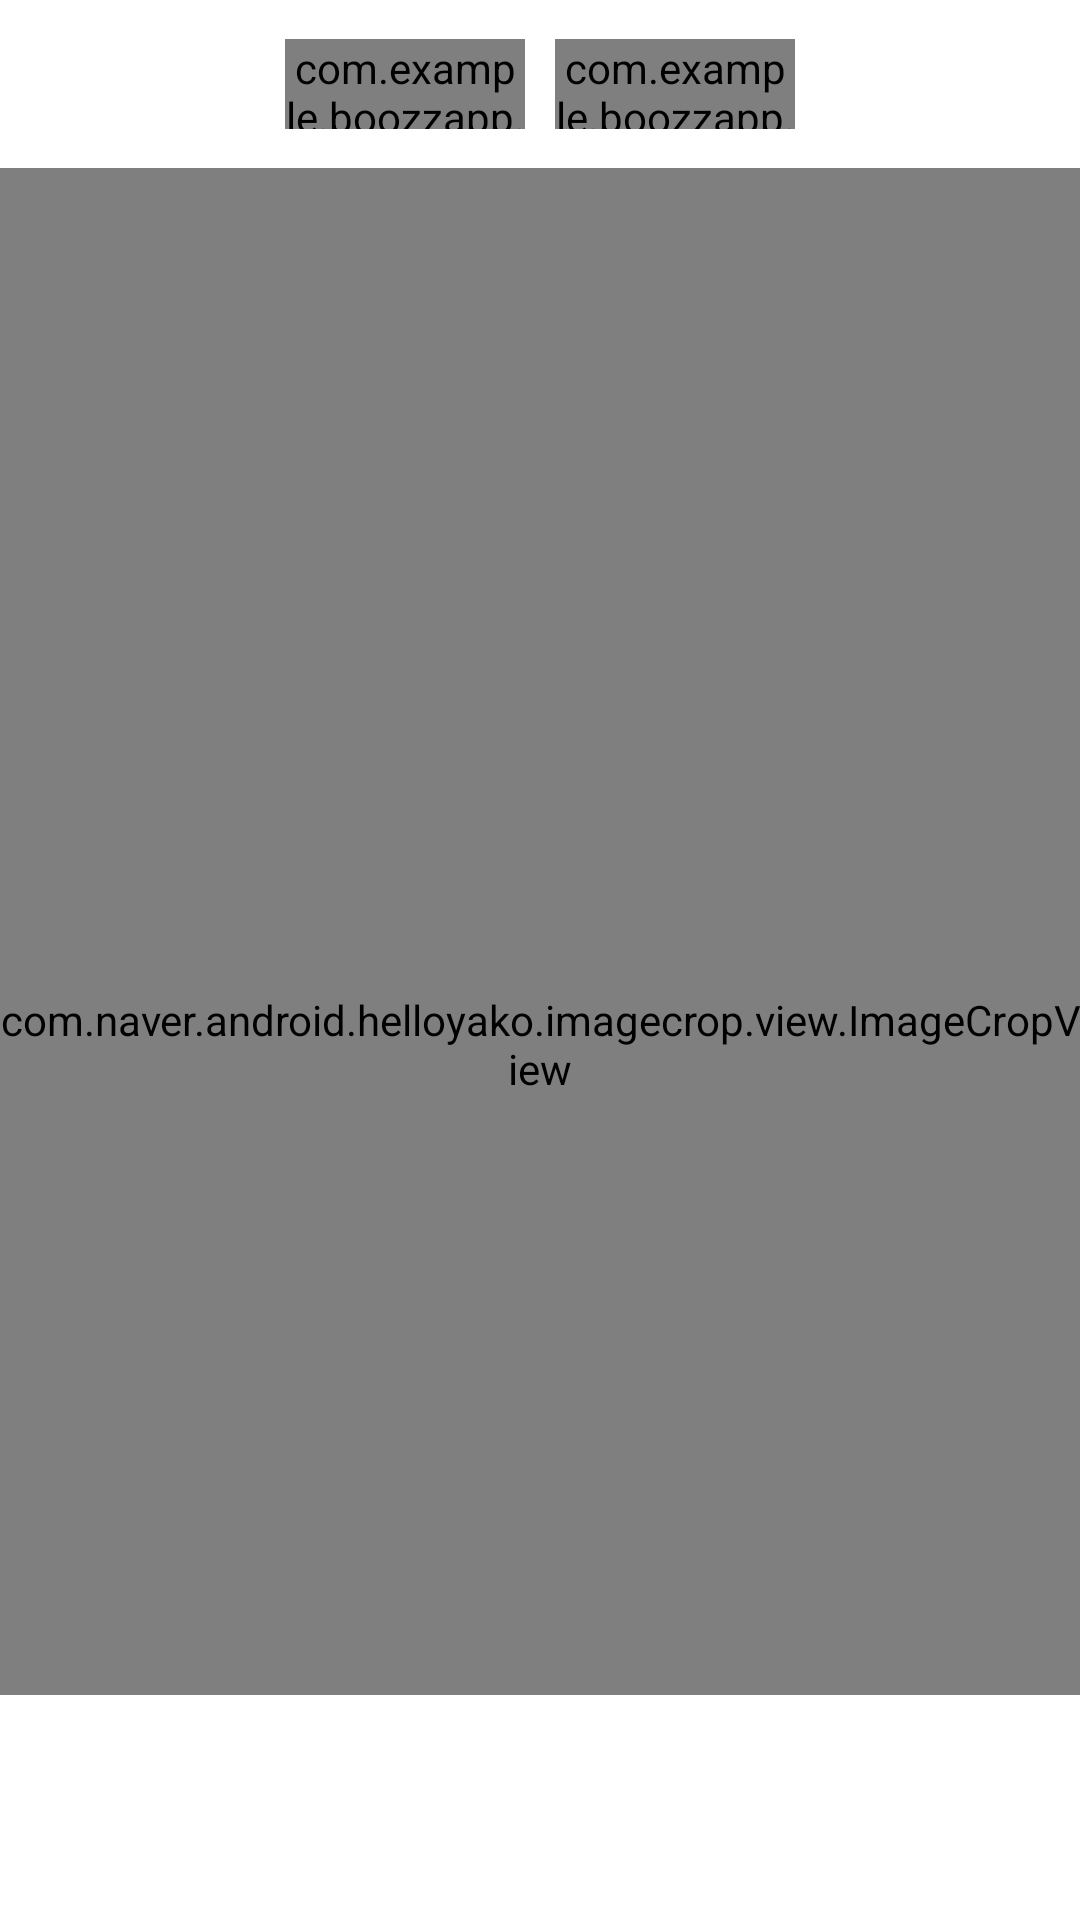

This screen was rendered from an Android layout file. Write that file and the resources it references.
<!-- AndroidManifest.xml: activity theme Base.Theme.AppCompat -->
<!-- res/layout/activity_crop_image.xml -->
<?xml version="1.0" encoding="utf-8"?>
<layout xmlns:android="http://schemas.android.com/apk/res/android"
    xmlns:app="http://schemas.android.com/apk/res-auto"
    xmlns:tools="http://schemas.android.com/tools">

    <RelativeLayout
        android:layout_width="match_parent"
        android:layout_height="match_parent"
        android:background="@color/black"
        android:orientation="vertical">

        <RelativeLayout
            android:layout_width="match_parent"
            android:layout_height="match_parent"
            android:layout_above="@+id/lladzone">

            <androidx.appcompat.widget.Toolbar
                android:id="@+id/toolbar"
                android:layout_width="match_parent"
                android:layout_height="?actionBarSize"
                android:background="@color/white"
                app:contentInsetStart="0dp"
                app:layout_scrollFlags="scroll|enterAlways"
                app:theme="@style/ToolbarColoredMenuIcon">

                <RelativeLayout
                    android:layout_width="match_parent"
                    android:layout_height="match_parent">

                    <ImageView
                        android:id="@+id/ib_back"
                        android:layout_width="?actionBarSize"
                        android:layout_height="?actionBarSize"
                        android:contentDescription="@string/app_name"
                        android:padding="10dp"
                        app:srcCompat="@drawable/back_icon"
                        app:tint="@color/black_light" />

                    <LinearLayout
                        android:layout_width="wrap_content"
                        android:layout_height="wrap_content"
                        android:layout_centerInParent="true"
                        android:orientation="horizontal">

                        <com.example.boozzapp.controls.CTextView
                            android:id="@+id/tv_crop"
                            android:layout_width="80dp"
                            android:layout_height="30dp"
                            android:layout_marginEnd="5dp"
                            android:gravity="center"
                            android:text="Crop"
                            android:textColor="@color/black"
                            tools:ignore="HardcodedText" />

                        <com.example.boozzapp.controls.CTextView
                            android:id="@+id/tv_no_crop"
                            android:layout_width="80dp"
                            android:layout_height="30dp"
                            android:layout_marginStart="5dp"
                            android:gravity="center"
                            android:text="Full"
                            android:textColor="@color/black_light"
                            tools:ignore="HardcodedText" />
                    </LinearLayout>

                    <ImageView
                        android:id="@+id/iv_done"
                        android:layout_width="?actionBarSize"
                        android:layout_height="?actionBarSize"
                        android:layout_alignParentEnd="true"
                        android:contentDescription="@string/app_name"
                        android:padding="14dp"
                        app:srcCompat="@drawable/ic_done_green"
                        app:tint="@color/darkgreen" />

                    <ProgressBar
                        android:id="@+id/pb_loading"
                        android:layout_width="30dp"
                        android:layout_height="30dp"
                        android:layout_alignParentEnd="true"
                        android:layout_centerVertical="true"
                        android:layout_marginEnd="10dp"
                        android:theme="@style/AppTheme.PrimaryAccent"
                        android:visibility="gone" />
                </RelativeLayout>
            </androidx.appcompat.widget.Toolbar>

            <FrameLayout
                android:id="@+id/ll_main_layout"
                android:layout_width="match_parent"
                android:layout_height="match_parent"
                android:layout_below="@+id/toolbar">

                <RelativeLayout
                    android:id="@+id/ll_container_layout"
                    android:layout_width="match_parent"
                    android:layout_height="match_parent"
                    android:visibility="gone"
                    tools:ignore="UselessParent">

                    <ImageView
                        android:id="@+id/iv_blur_image"
                        android:layout_width="match_parent"
                        android:layout_height="match_parent"
                        android:contentDescription="@string/app_name"
                        android:layerType="software"
                        android:scaleType="centerCrop" />

                    <ImageView
                        android:id="@+id/ivFake"
                        android:layout_width="match_parent"
                        android:layout_height="match_parent"
                        android:contentDescription="@string/app_name"
                        android:visibility="gone" />

                    <com.example.boozzapp.showty_stickerView.PartyStickerView
                        android:id="@+id/stickerView"
                        android:layout_width="match_parent"
                        android:layout_height="match_parent" />

                    <ProgressBar
                        android:id="@+id/pbSticker"
                        android:layout_width="40dp"
                        android:layout_height="40dp"
                        android:layout_centerInParent="true"
                        android:theme="@style/AppTheme.PrimaryAccent"
                        android:visibility="gone" />
                </RelativeLayout>

                <com.naver.android.helloyako.imagecrop.view.ImageCropView
                    android:id="@+id/cropView"
                    android:layout_width="match_parent"
                    android:layout_height="match_parent"
                    app:gridInnerColor="#88FFFFFF"
                    app:gridInnerStroke="1dp"
                    app:gridLeftRightMargin="20dp"
                    app:gridOuterColor="#88FFFFFF"
                    app:gridOuterStroke="1dp"
                    app:setInnerGridMode="on"
                    app:setOuterGridMode="on" />
            </FrameLayout>

            <View
                android:id="@+id/layout_load"
                android:layout_width="match_parent"
                android:layout_height="match_parent"
                android:visibility="gone" />
        </RelativeLayout>


        <androidx.appcompat.widget.LinearLayoutCompat
            android:layout_width="match_parent"
            android:layout_height="@dimen/banner_height"
            android:layout_alignParentBottom="true"
            android:layout_gravity="bottom"
            android:background="@color/white">

            <com.google.android.gms.ads.AdView
                android:id="@+id/cropAdview"
                android:layout_width="match_parent"
                android:layout_height="match_parent"
                android:visibility="gone"
                app:adSize="SMART_BANNER"
                app:adUnitId="@string/GL_Image_crop_Banner" />

            <TextView
                android:id="@+id/adCropLoadingText"
                android:layout_width="match_parent"
                android:layout_height="match_parent"
                android:layout_gravity="center"
                android:gravity="center"
                android:text="Loading ad..."
                android:visibility="visible" />
        </androidx.appcompat.widget.LinearLayoutCompat>

    </RelativeLayout>
</layout>
<!-- resources referenced by this layout -->
<resources>
  <color name="black">#FF000000</color>
  <color name="white">#FFFFFFFF</color>
  <dimen name="banner_height">75dp</dimen>
  <!-- drawable back_icon (drawable) -->
  <vector xmlns:android="http://schemas.android.com/apk/res/android"
      android:width="24dp"
      android:height="24dp"
      android:viewportWidth="24"
      android:viewportHeight="24">
    <path
        android:pathData="M11.785,3.556C12.304,3.556 12.719,3.652 13.237,3.844C14.378,4.324 15,5.379 15,6.531L15,17.855C15,19.007 14.274,19.967 13.133,20.543C11.993,21.022 10.644,20.927 9.711,20.159L2.141,14.497C1.415,13.921 1,13.153 1,12.193C1,11.33 1.415,10.466 2.141,9.89L9.711,4.228C10.333,3.748 11.059,3.556 11.785,3.556ZM12.304,18.815C12.511,18.719 12.926,18.431 12.926,17.855L12.926,6.435C12.926,5.859 12.511,5.571 12.304,5.475C11.889,5.283 11.37,5.379 11.059,5.571L3.489,11.233C3.178,11.425 3.074,11.713 3.074,12.001C3.074,12.289 3.178,12.577 3.489,12.769L11.059,18.431C11.474,18.911 11.993,18.911 12.304,18.815Z"
        android:fillColor="#0C134F"/>
    <path
        android:pathData="M18,6.436C18.6,6.436 19,6.82 19,7.396L19,16.996C19,17.572 18.6,17.956 18,17.956C17.4,17.956 17,17.572 17,16.996L17,7.396C17,6.82 17.4,6.436 18,6.436Z"
        android:fillColor="#0C134F"/>
    <path
        android:pathData="M22,8.356C22.6,8.356 23,8.74 23,9.316L23,15.076C23,15.652 22.6,16.036 22,16.036C21.4,16.036 21,15.652 21,15.076L21,9.316C21,8.74 21.4,8.356 22,8.356Z"
        android:fillColor="#0C134F"/>
  </vector>
  <!-- drawable ic_done_green (drawable) -->
  <vector xmlns:android="http://schemas.android.com/apk/res/android"
      android:width="24dp"
      android:height="24dp"
      android:viewportHeight="32.0"
      android:viewportWidth="32.0">
      <path
          android:fillColor="#49E22E"
          android:pathData="M30.17,6.13l-0.86,-0.86c-0.94,-0.94 -2.49,-0.94 -3.43,0L11.29,19.86l-5.18,-5.17c-0.94,-0.94 -2.49,-0.94 -3.43,0l-0.86,0.86c-0.94,0.94 -0.94,2.49 0,3.43l7.74,7.75c0.94,0.94 2.49,0.94 3.43,0L30.17,9.56C31.11,8.62 31.11,7.07 30.17,6.13z" />
  </vector>
  <string name="app_name">Boozz_Status_Maker</string>
  <style name="AppTheme.PrimaryAccent">
          <item name="colorAccent">@color/colorPrimary</item>
      </style>
  <style name="ToolbarColoredMenuIcon" parent="AppTheme">
          <item name="android:textColorSecondary">@color/white</item>
          <item name="android:letterSpacing" tools:targetApi="lollipop">0.1</item>
      </style>
  <style name="AppTheme" parent="Theme.AppCompat.Light.NoActionBar">
          
          <item name="colorPrimary">@color/colorPrimary</item>
          <item name="colorPrimaryDark">@color/colorPrimaryDark</item>
          <item name="colorAccent">@color/colorAccent</item>
  
          <item name="android:textColorSecondary">@color/black_light</item>
  
          <item name="android:windowDisablePreview">true</item>
          <item name="windowActionBar">false</item>
          <item name="windowNoTitle">true</item>
          <item name="android:windowBackground">@color/black_light</item>
      </style>
  <!-- not gathered from this repository: default colours our renderer supplied (Android Studio template values) -->
  <color name="colorPrimary">#FF6200EE</color>
  <color name="colorPrimaryDark">#FF3700B3</color>
  <color name="colorAccent">#FF03DAC5</color>
</resources>
